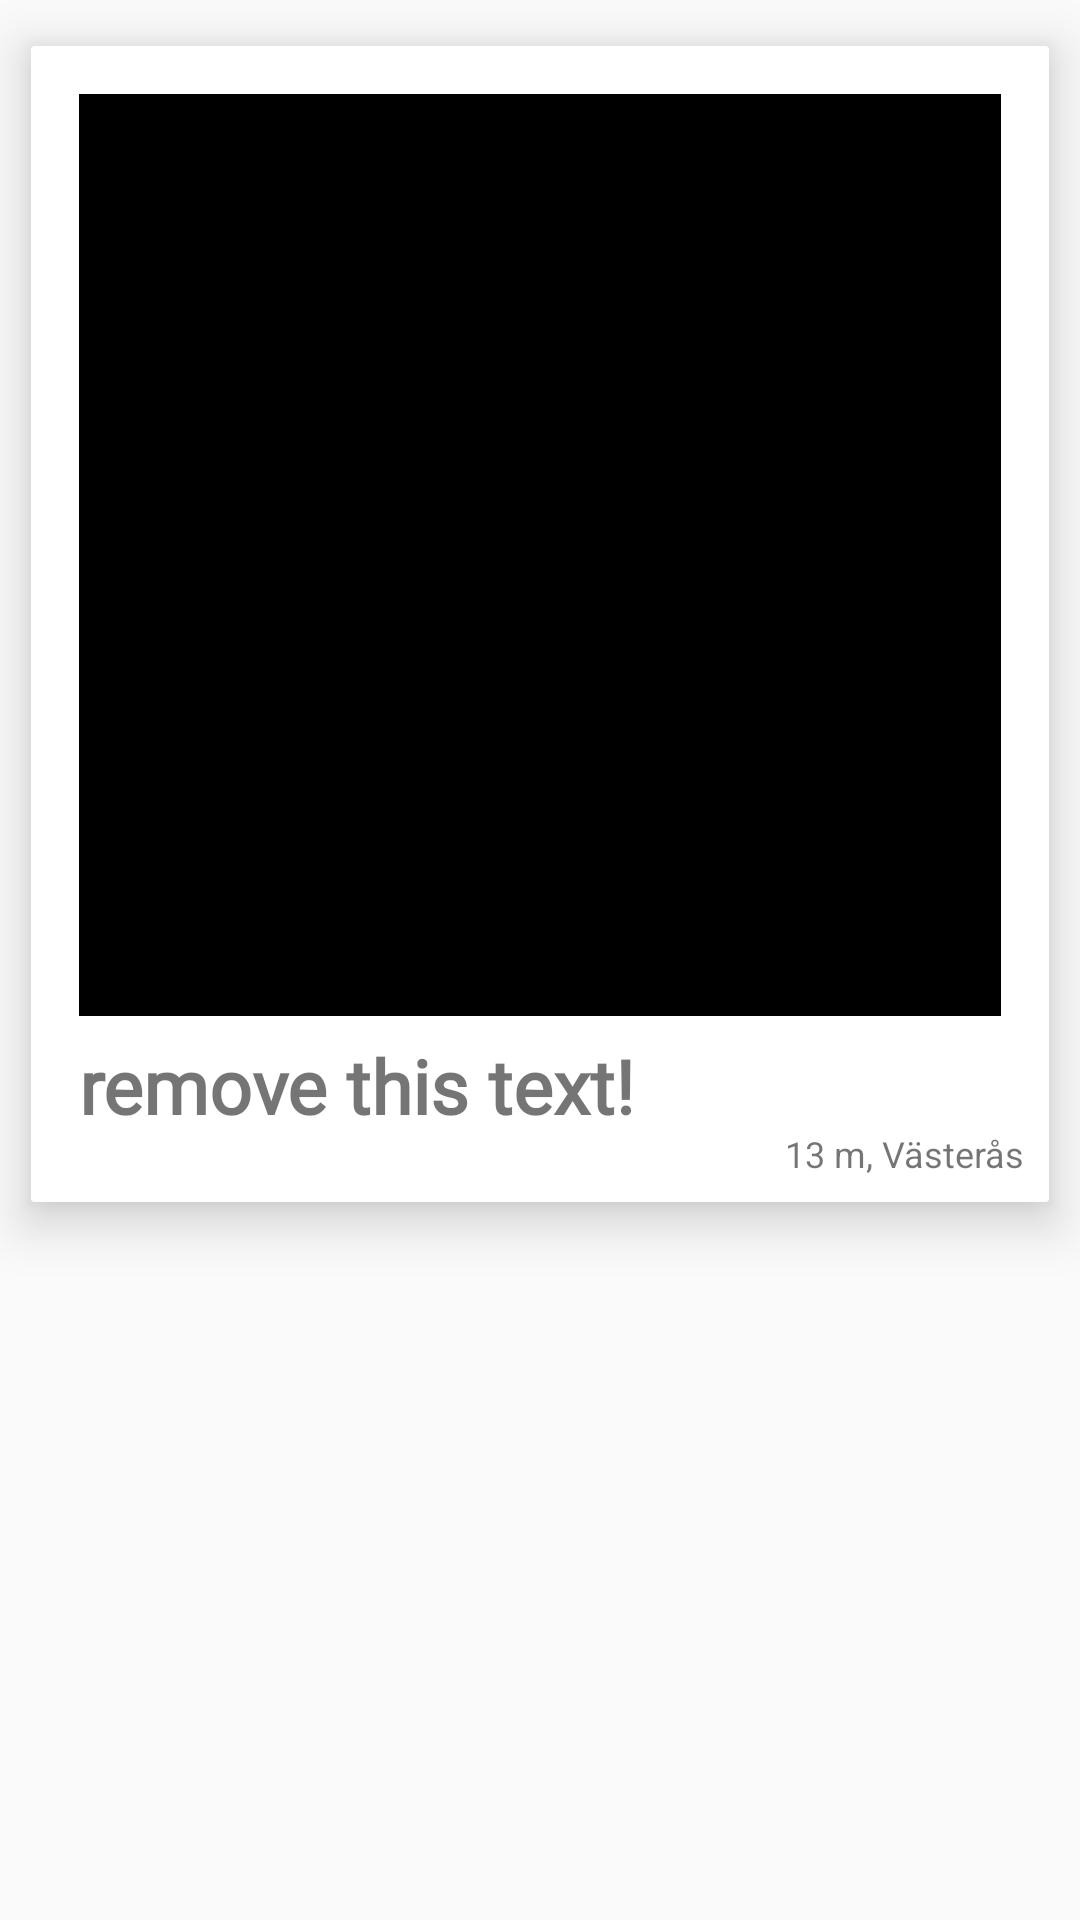

Write the Android layout XML for this screen, with the resource values it uses.
<!-- AndroidManifest.xml: application theme AppTheme.NoActionBar -->
<!-- res/layout/card_element.xml -->
<?xml version="1.0" encoding="utf-8"?>
<android.support.constraint.ConstraintLayout xmlns:android="http://schemas.android.com/apk/res/android"
                                             android:layout_width="match_parent"
                                             android:layout_height="match_parent"
                                             xmlns:app="http://schemas.android.com/apk/res-auto">

    <android.support.v7.widget.CardView
            android:layout_width="match_parent"
            android:layout_height="0dp"
            app:cardCornerRadius="1dp"
            app:cardElevation="10dp"
            app:cardUseCompatPadding="true">

        <android.support.constraint.ConstraintLayout
                android:layout_width="match_parent"
                android:layout_height="wrap_content">

            <ImageView
                    android:id="@+id/card_image"
                    android:layout_width="0dp"
                    android:layout_height="0dp"
                    android:layout_marginLeft="16dp"
                    android:layout_marginRight="16dp"
                    android:layout_marginTop="16dp"
                    android:src=""
                    android:layout_gravity="center"
                    android:background="@android:color/black"

                    android:scaleType="centerCrop"

                    app:layout_constraintDimensionRatio="H,1:1"
                    app:layout_constraintTop_toTopOf="parent"
                    app:layout_constraintStart_toStartOf="parent"
                    app:layout_constraintEnd_toEndOf="parent"
                    app:layout_constraintVertical_chainStyle="spread_inside"
            />

            <TextView
                    android:id="@+id/card_text"
                    android:maxWidth="250dp"
                    android:maxHeight="67dp"
                    android:layout_width="wrap_content"
                    android:layout_height="wrap_content"
                    android:text="remove this text!"
                    android:layout_marginStart="16dp"
                    android:textStyle="bold"
                    android:textSize="25sp"
                    android:textAlignment="textStart"

                    app:layout_constraintStart_toStartOf="parent"
                    android:fontFamily="@font/caveat_bold"
                    android:layout_marginBottom="16dp" app:layout_constraintBottom_toBottomOf="parent"
                    app:layout_constraintTop_toBottomOf="@+id/card_image"/>

            <ImageView
                    android:id="@+id/favorite"
                    android:layout_width="68dp"
                    android:layout_height="58dp"
                    android:tint="@android:color/holo_red_light"
                    android:layout_marginTop="4dp"
                    app:layout_constraintTop_toBottomOf="@+id/card_image"
                    android:layout_marginEnd="8dp" app:layout_constraintEnd_toEndOf="parent"
            />
            <TextView
                    android:text="13 m, Västerås"
                    android:layout_width="wrap_content"
                    android:layout_height="wrap_content"
                    android:id="@+id/textView"
                    android:textSize="12sp" android:layout_marginBottom="8dp"
                    app:layout_constraintBottom_toBottomOf="parent"
                    android:layout_marginEnd="8dp"
                    app:layout_constraintEnd_toEndOf="parent"/>


        </android.support.constraint.ConstraintLayout>

    </android.support.v7.widget.CardView>

</android.support.constraint.ConstraintLayout>
<!-- resources referenced by this layout -->
<resources>
  <style name="AppTheme.NoActionBar">
          <item name="windowNoTitle">true</item>
          <item name="windowActionBar">false</item>
          <item name="android:windowContentOverlay">@null</item>
      </style>
</resources>
